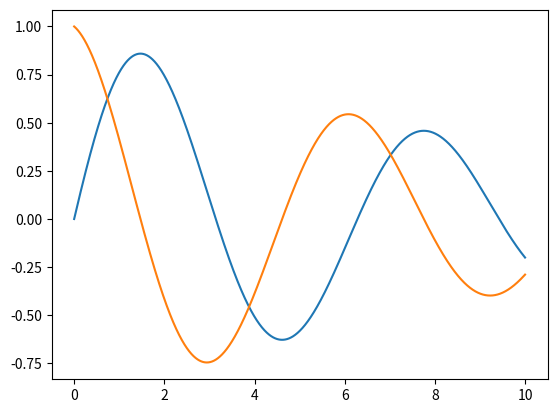

Write the Python code that produced this figure.
import numpy as np
import matplotlib.pyplot as plt

'''let y = e^-x/10 sin(x).Consider 10000x intervals in range[0,10]
1)plot the function y vs x in the range[0,10]
2)Compute the mean and standard deviation of y for x values in [4,7]
3)For x in range [4,7],find the value y^m such that 80percent of y values are less than y^m
4)Plot dy/dx vs x
5)Find the locations where dy/dx = 0'''
n = 10000
x = np.linspace(0,10,n+1) # we created the intervals

y = np.exp(-x/10)*np.sin(x) # we created the given equation

plt.plot(x,y) # we plotted the equation y with respect to x [Q1]
plt.show()

'''For [Q2] we neeed to use boolean indexing :A feature which allows filtering of values in an array'''
print(x>=4) # returns array of True or False where x satisfies condition
print(x<=7)
print(y[(x>=4)*(x<=7)])# returns all the values of y in this range on graph shown
print(np.mean(y[(x>=4)*(x<=7)]))# mean
print(np.std(y[(x>=4)*(x<=7)]))# standard deviation

'''For [Q3]'''
print(np.percentile(y[(x>=4)*(x<=7)],80)) # gives the value which greater than 80 percent of y values in 4,7

'''For [Q4]'''
plt.plot(x,np.gradient(y,x))
plt.show()

'''For [Q5]'''
dydx = np.gradient(y,x)
print(x[1:][dydx[1:] * dydx[:-1] < 0])# here we are multiplying 2 consecutive elements of dydx
# it is complicated ,but when consecutive numbers are multiplied then we can see where points are changing the 
# signs from negative to positive
# this is True when a +ve dydx point is multiplied by -ve dydx point
# thus these points are considered to be roots of the equation